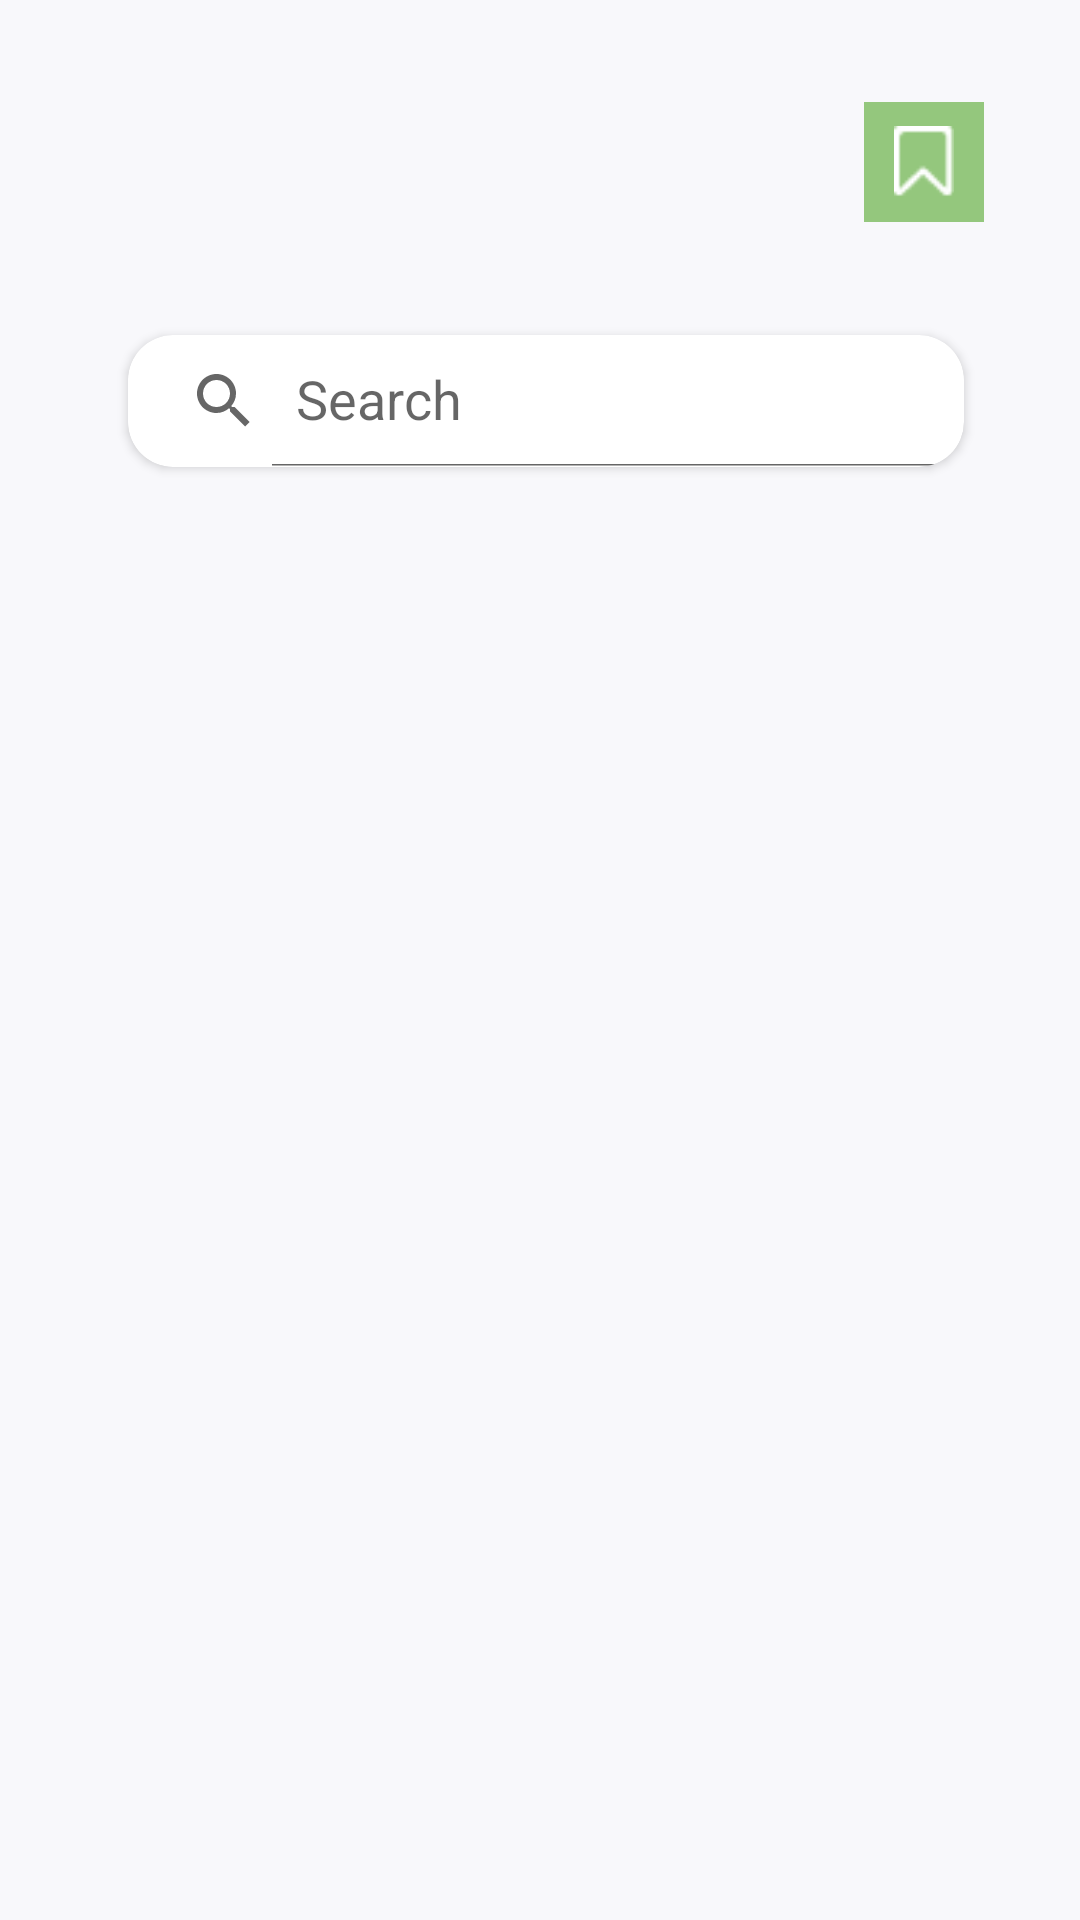

Here is an Android app screen rendered from its layout file. Give the layout XML and the strings, colors and styles it references.
<!-- AndroidManifest.xml: application theme Theme.NewzBreeze -->
<!-- res/layout/activity_main.xml -->
<?xml version="1.0" encoding="utf-8"?>
<LinearLayout xmlns:android="http://schemas.android.com/apk/res/android"
    xmlns:app="http://schemas.android.com/apk/res-auto"
    xmlns:tools="http://schemas.android.com/tools"
    android:layout_width="match_parent"
    android:layout_height="match_parent"
    android:background="@color/backgroundColor"
    android:orientation="vertical"
    tools:context=".view.MainActivity">

    <LinearLayout
        android:layout_width="match_parent"
        android:layout_height="match_parent"
        android:layout_marginStart="36dp"
        android:layout_marginEnd="32dp"
        android:orientation="vertical">

        
        <LinearLayout
            android:layout_width="match_parent"
            android:layout_height="wrap_content"
            android:layout_marginTop="32dp"
            android:layout_marginBottom="28dp"
            android:orientation="horizontal">

            <ImageView
                android:id="@+id/ivLogo"
                android:layout_width="0dp"
                android:layout_height="44dp"
                android:layout_weight="1"
                android:scaleType="fitStart"
                android:src="@drawable/ic_logo" />

            <ImageView
                android:id="@+id/ivBookmark"
                android:layout_width="40dp"
                android:layout_height="40dp"
                android:layout_gravity="center_vertical"
                android:background="#94C77D"
                android:padding="8dp"
                android:src="@drawable/ic_save" />

        </LinearLayout>

        <androidx.cardview.widget.CardView
            android:layout_width="match_parent"
            android:layout_height="wrap_content"
            app:cardBackgroundColor="@color/white"
            app:cardCornerRadius="15dp"
            android:layout_marginBottom="20dp"
            app:cardUseCompatPadding="true">

            <androidx.appcompat.widget.SearchView
                android:id="@+id/svQuery"
                android:layout_width="match_parent"
                android:layout_height="44dp"
                app:iconifiedByDefault="false"
                app:queryHint="Search"/>

        </androidx.cardview.widget.CardView>

        <TextView
            android:id="@+id/txtNoData"
            android:layout_width="match_parent"
            android:layout_height="match_parent"
            android:layout_gravity="center"
            android:visibility="gone"
            android:textSize="24sp"
            android:textColor="@color/black"
            android:gravity="center"/>

        <androidx.recyclerview.widget.RecyclerView
            android:id="@+id/rvBreakingNews"
            android:layout_width="match_parent"
            android:layout_height="match_parent"
            android:clipToPadding="false"
            android:visibility="gone"
            app:layoutManager="androidx.recyclerview.widget.LinearLayoutManager"
            tools:listitem="@layout/item_article_preview" />

        <ProgressBar
            android:id="@+id/progrssBar"
            style="?attr/progressBarStyle"
            android:layout_width="wrap_content"
            android:layout_height="wrap_content"
            android:layout_gravity="center"
            android:background="@android:color/transparent"
            android:visibility="invisible" />

    </LinearLayout>

</LinearLayout>
<!-- res/layout/item_article_preview.xml (included above) -->
<?xml version="1.0" encoding="utf-8"?>
<LinearLayout xmlns:android="http://schemas.android.com/apk/res/android"
    xmlns:app="http://schemas.android.com/apk/res-auto"
    xmlns:tools="http://schemas.android.com/tools"
    android:layout_width="match_parent"
    android:layout_height="wrap_content"
    android:layout_marginBottom="20dp"
    android:orientation="vertical">

    <View
        android:layout_width="match_parent"
        android:layout_height="5dp"
        android:layout_marginStart="30dp"
        android:layout_marginEnd="30dp"
        android:layout_marginBottom="20dp"
        android:background="#A8E8E8F7" />

    <androidx.cardview.widget.CardView
        android:layout_width="match_parent"
        android:layout_height="match_parent"
        app:cardCornerRadius="8dp">

        <FrameLayout
            android:layout_width="match_parent"
            android:layout_height="wrap_content">

            <ImageView
                android:id="@+id/ivArticleImage"
                android:layout_width="match_parent"
                android:layout_height="180dp"
                android:scaleType="centerCrop" />

            <ImageView
                android:id="@+id/ivSave"
                android:layout_width="40dp"
                android:layout_height="40dp"
                android:layout_margin="16dp"
                android:layout_gravity="end"
                android:padding="8dp"
                android:background="@color/buttonColor"
                android:src="@drawable/ic_save" />

        </FrameLayout>


    </androidx.cardview.widget.CardView>

    <TextView
        android:id="@+id/tvTitle"
        android:layout_width="wrap_content"
        android:layout_height="wrap_content"
        android:layout_marginTop="18dp"
        android:layout_marginBottom="9dp"
        android:ellipsize="end"
        android:maxLines="2"
        android:textColor="@android:color/black"
        android:textSize="28sp"
        tools:text="Lorem ipsum dolor sit amet consectetur adi" />

    <TextView
        android:id="@+id/tvDescription"
        android:layout_width="match_parent"
        android:layout_height="wrap_content"
        android:ellipsize="end"
        android:maxLines="5"
        android:textColor="@android:color/black"
        android:textSize="22sp"
        tools:text="Sed ut perspiciatis unde omnis iste natus error sit voluptatem accusan ium doloremque laudan..." />

    <TextView
        android:id="@+id/tvPublishedAt"
        android:layout_width="wrap_content"
        android:layout_height="wrap_content"
        android:layout_marginTop="8dp"
        android:layout_marginBottom="16dp"
        android:textColor="@color/publishedAtColor"
        tools:text="29-03-21" />

    <LinearLayout
        android:layout_width="match_parent"
        android:layout_height="wrap_content"
        android:layout_gravity="center"
        android:gravity="center">

        <Button
            android:id="@+id/btnRead"
            android:layout_width="wrap_content"
            android:layout_height="40dp"
            android:layout_gravity="center"
            android:background="@drawable/button_background"
            android:gravity="center"
            android:text="Read"
            android:textAlignment="center"
            android:textAllCaps="false"
            android:textColor="@color/white"
            android:textSize="12sp"
            app:backgroundTint="@color/buttonColor" />

        <Button
            android:id="@+id/btnSave"
            android:layout_width="wrap_content"
            android:layout_height="40dp"
            android:layout_gravity="center"
            android:layout_marginStart="32dp"
            android:background="@drawable/button_background"
            android:gravity="center"
            android:text="Save"
            android:textAlignment="center"
            android:textAllCaps="false"
            android:textColor="@color/white"
            android:textSize="12sp"
            app:backgroundTint="@color/buttonColor" />

    </LinearLayout>

</LinearLayout>
<!-- resources referenced by this layout -->
<resources>
  <color name="backgroundColor">#F8F8FB</color>
  <color name="black">#FF000000</color>
  <color name="buttonColor">#94C77D</color>
  <color name="publishedAtColor">#C1C0BF</color>
  <color name="white">#FFFFFFFF</color>
  <!-- drawable button_background (drawable) -->
  <?xml version="1.0" encoding="utf-8"?>
  <shape xmlns:android="http://schemas.android.com/apk/res/android"
      android:shape="rectangle"
      android:tint="@color/buttonColor">
      <corners
          android:radius="4dp" />
  
  
  
  
  
  </shape>
  <!-- drawable ic_save: png bitmap (drawable, 417 bytes) -->
  <style name="Theme.NewzBreeze" parent="Theme.MaterialComponents.DayNight.DarkActionBar">
          
          <item name="colorPrimary">@color/purple_500</item>
          <item name="colorPrimaryVariant">@color/purple_700</item>
          <item name="colorOnPrimary">@color/white</item>
          
          <item name="colorSecondary">@color/teal_200</item>
          <item name="colorSecondaryVariant">@color/teal_700</item>
          <item name="colorOnSecondary">@color/black</item>
          
          <item name="android:statusBarColor" tools:targetApi="l">?attr/colorPrimaryVariant</item>
          
      </style>
  <color name="purple_500">#F8F8FB</color>
  <color name="purple_700">#F8F8FB</color>
  <color name="teal_200">#FF03DAC5</color>
  <color name="teal_700">#FF018786</color>
</resources>
